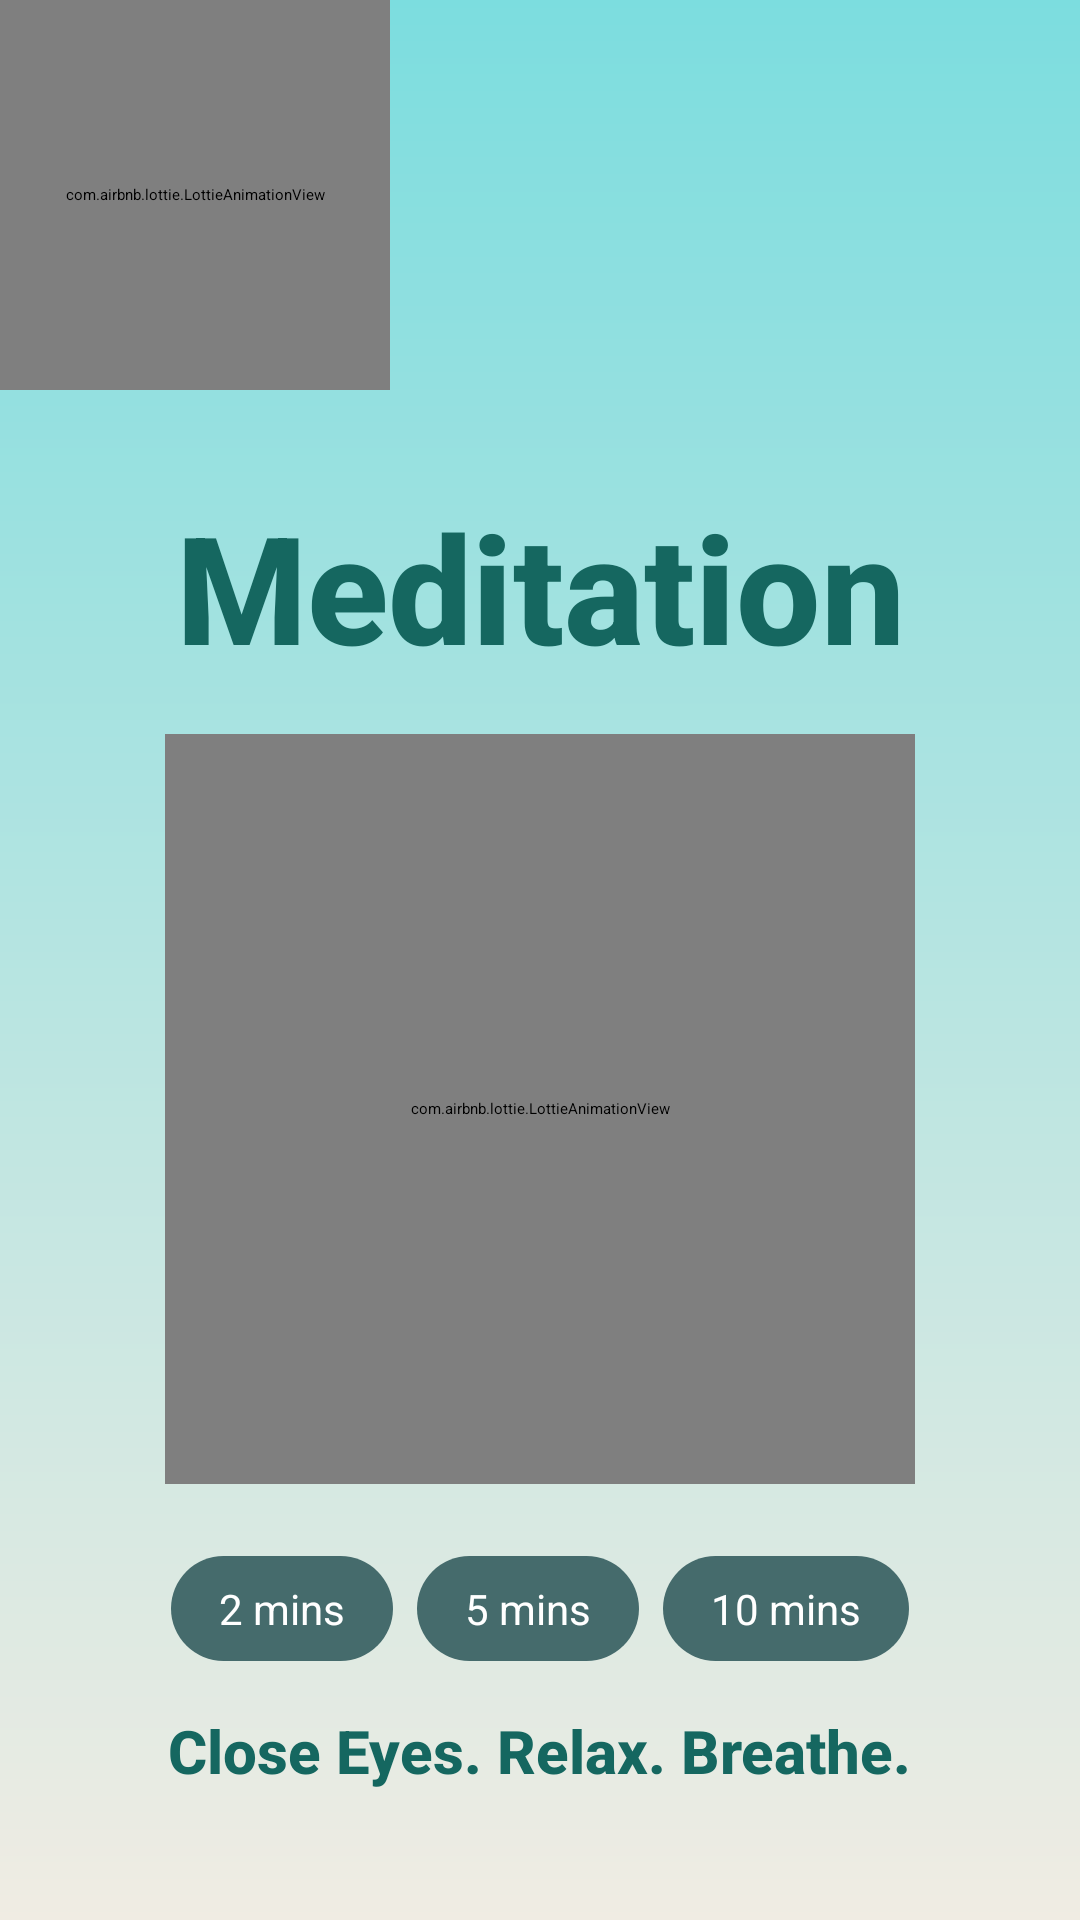

This screen was rendered from an Android layout file. Write that file and the resources it references.
<!-- AndroidManifest.xml: application theme Theme.Sarvatra -->
<!-- res/layout/activity_meditation.xml -->
<androidx.constraintlayout.widget.ConstraintLayout
    xmlns:android="http://schemas.android.com/apk/res/android"
    xmlns:app="http://schemas.android.com/apk/res-auto"
    android:layout_width="match_parent"
    android:layout_height="match_parent"
    android:background="@drawable/app_background">

    <com.airbnb.lottie.LottieAnimationView
        android:id="@+id/night_animation"
        android:layout_width="100dp"
        android:layout_height="100dp"
        android:layout_marginTop="16dp"
        app:lottie_autoPlay="true"
        app:lottie_loop="true"
        app:lottie_rawRes="@raw/night"
        app:layout_constraintTop_toBottomOf="@id/greeting_text"
        app:layout_constraintStart_toStartOf="@id/greeting_text"
        app:layout_constraintHorizontal_bias="0"
        android:visibility="gone" />

    
    <com.airbnb.lottie.LottieAnimationView
        android:id="@+id/sun_animation"
        android:layout_width="130dp"
        app:lottie_autoPlay="true"
        app:lottie_loop="true"
        android:layout_height="130dp"
        android:layout_marginTop="16dp"
        app:lottie_rawRes="@raw/sun"
        app:layout_constraintTop_toBottomOf="@id/greeting_text"
        app:layout_constraintStart_toStartOf="@id/greeting_text"
        app:layout_constraintHorizontal_bias="0" />

    <TextView
        android:id="@+id/headline_text"
        android:layout_width="wrap_content"
        android:layout_height="wrap_content"
        android:text="Meditation"
        android:textColor="#156760"
        android:textSize="50dp"
        android:textStyle="bold"
        android:fontFamily="sans-serif-medium"
        app:layout_constraintTop_toBottomOf="@+id/sun_animation"
        app:layout_constraintStart_toStartOf="parent"
        app:layout_constraintEnd_toEndOf="parent"
        android:layout_marginTop="32dp"/>

    <com.airbnb.lottie.LottieAnimationView
        android:id="@+id/teddy"
        android:layout_width="250dp"
        android:layout_height="250dp"
        app:lottie_autoPlay="true"
        app:lottie_loop="true"
        app:lottie_rawRes="@raw/teddy"
        app:layout_constraintTop_toBottomOf="@id/headline_text"
        app:layout_constraintStart_toStartOf="parent"
        app:layout_constraintEnd_toEndOf="parent"
        android:layout_marginTop="16dp"/>

    <LinearLayout
        android:id="@+id/buttonsLayout"
        android:layout_width="wrap_content"
        android:layout_height="wrap_content"
        android:orientation="horizontal"
        android:gravity="center"
        android:layout_marginTop="24dp"
        app:layout_constraintTop_toBottomOf="@id/teddy"
        app:layout_constraintStart_toStartOf="parent"
        app:layout_constraintEnd_toEndOf="parent">

        <androidx.appcompat.widget.AppCompatButton
            android:id="@+id/twoMinBtn"
            android:layout_width="wrap_content"
            android:layout_height="wrap_content"
            android:text="2 mins"
            android:textColor="#FFFFFF"
            android:textSize="14sp"
            android:backgroundTint="#456B6C"
            android:paddingVertical="8dp"
            android:paddingHorizontal="16dp"
            android:background="@drawable/round_button"
            android:layout_marginEnd="8dp"/>

        <androidx.appcompat.widget.AppCompatButton
            android:id="@+id/fiveMinBtn"

            android:layout_width="wrap_content"
            android:layout_height="wrap_content"
            android:text="5 mins"
            android:textColor="#FFFFFF"
            android:textSize="14sp"
            android:backgroundTint="#456B6C"
            android:paddingVertical="8dp"
            android:paddingHorizontal="16dp"
            android:background="@drawable/round_button"
            android:layout_marginEnd="8dp"/>

        <androidx.appcompat.widget.AppCompatButton
            android:id="@+id/tenMinBtn"
            android:layout_width="wrap_content"
            android:layout_height="wrap_content"
            android:text="10 mins"
            android:textColor="#FFFFFF"
            android:textSize="14sp"
            android:backgroundTint="#456B6C"
            android:paddingVertical="8dp"
            android:paddingHorizontal="16dp"
            android:background="@drawable/round_button"/>
    </LinearLayout>

    <TextView
        android:id="@+id/timerTextView"
        android:layout_width="wrap_content"
        android:layout_height="wrap_content"
        android:text="00:00"
        android:textSize="36sp"
        android:textColor="#156760"
        android:visibility="gone"
        app:layout_constraintTop_toBottomOf="@id/teddy"
        app:layout_constraintStart_toStartOf="parent"
        app:layout_constraintEnd_toEndOf="parent"
        android:layout_marginTop="32dp"/>


    <TextView
        android:id="@+id/footer_text"
        android:layout_width="wrap_content"
        android:layout_height="wrap_content"
        android:text="Close Eyes. Relax. Breathe."
        android:textColor="#156760"
        android:textSize="20sp"
        android:textStyle="bold"
        android:fontFamily="sans-serif-medium"
        app:layout_constraintTop_toBottomOf="@id/teddy"
        app:layout_constraintStart_toStartOf="parent"
        app:layout_constraintEnd_toEndOf="parent"
        app:layout_constraintBottom_toBottomOf="parent"
        android:layout_marginTop="32dp"/>

</androidx.constraintlayout.widget.ConstraintLayout>
<!-- resources referenced by this layout -->
<resources>
  <!-- drawable app_background (drawable) -->
  <?xml version="1.0" encoding="utf-8"?>
  <layer-list xmlns:android="http://schemas.android.com/apk/res/android">
      <item>
          <shape android:shape="rectangle">
              <gradient
                  android:startColor="#7CDDDF"
  
                  android:endColor="#F0ECE3"
                  android:angle="60" />
          </shape>
      </item>
  </layer-list>
  <!-- drawable round_button (drawable) -->
  <shape xmlns:android="http://schemas.android.com/apk/res/android">
      <solid android:color="#456B6C" />
      <corners android:radius="20dp" />
  </shape>
  <style name="Theme.Sarvatra" parent="Base.Theme.Sarvatra" />
  <style name="Base.Theme.Sarvatra" parent="Theme.Material3.DayNight.NoActionBar">
          
          
      </style>
</resources>
